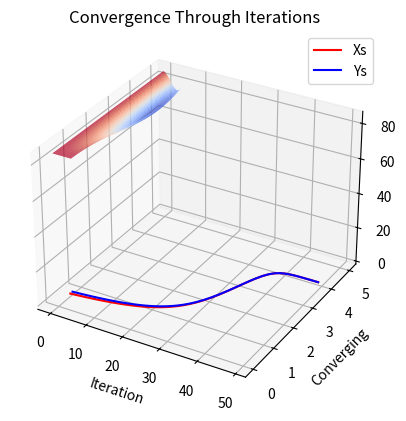
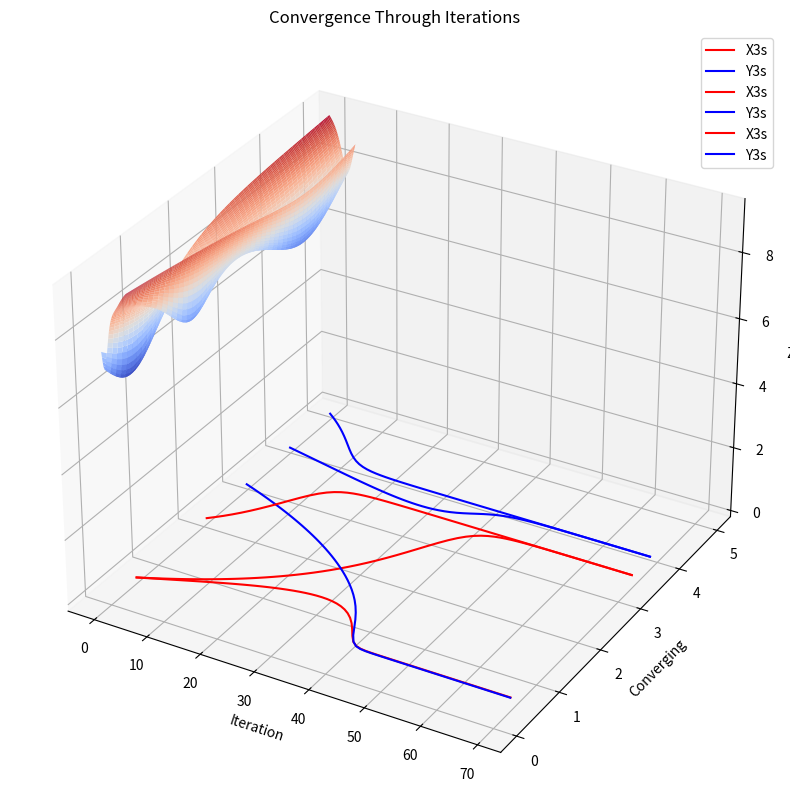

Write the Python code that produced these figures, in order.
import numpy as np
import matplotlib.pyplot as plt


# gradient descent method for two variables

# function with one global minimum
# f(x, y) = 85 - 1/90 x²(x-6) y²(y-6)
def func1(x, y):

    func = 85 - ((1 / 90) * np.power(x, 2) * (x - 6) * np.power(y, 2) * (y - 6))

    return func


# derivative of the function with respect to both x and y
def der_func1x(x, y):

    der_fx = (-1/90) * x * (3 * x - 12) * np.power(y, 2) * (y - 6)

    return der_fx


def der_func1y(x, y):

    der_fy = (-1 / 90) * np.power(x, 2) * (x - 6) * y * (3 * y - 12)

    return der_fy


x2 = np.linspace(0, 5, 100)
y1 = np.linspace(0, 5, 100)
x_1, y_1 = np.meshgrid(x2, y1)  # used to create a 2D grid of coordinates from the 1D arrays x1 and y1
z_1 = func1(x_1, y_1)
print(z_1)

# Create a 3D plot
fig = plt.figure()
ax = fig.add_subplot(111, projection='3d')
ax.plot_surface(x_1, y_1, z_1, cmap='coolwarm')

ax.set_xlabel('X')
ax.set_ylabel('Y')
ax.set_zlabel('Z')
plt.show()


# implement gradient descent algorithm
def grad_descent(x, y, der_x, der_y, alpha=1e-2, iters=100):

    xs = []
    ys = []

    for i in range(iters):

        x, y = x - (alpha * der_x(x, y)), y - (alpha * der_y(x, y))
        xs.append(x)
        ys.append(y)

    return x, y, xs, ys


x, y, xs, ys = grad_descent(x=0.5, y=0.6, der_x=der_func1x, der_y=der_func1y, alpha=0.1, iters=50)

print(x)
""" 3.9996026579863093 """

print(y)
""" 3.9996064969422704  """

plt.plot([i for i in range(50)], xs, c="red", label="Xs")
plt.plot([i for i in range(50)], ys, c="blue", label="Ys")
plt.xlabel("Iteration")
plt.ylabel("Converging")
plt.title("Convergence Through Iterations")
plt.legend()
plt.show()


# function with multiple minima

def func2(x,y):

    func = -(10/(3+3*(x-.5)**2+3*(y-.5)**2) + \
            2/(1+2*((x-3)**2)+2*(y-1.5)**2) + \
            3/(1+.5*((x-3.5)**2)+0.5*(y-4)**2))+10

    return func


def der_func2x(x,y):

    func = -(-2*3*(x-0.5)*10/(3+3*(x-0.5)**2+3*(y-0.5)**2)**2 + \
            -2*2*(x-3)*2/(1+2*((x-3)**2)+2*(y-1.5)**2)**2 +\
            -2*0.5*(x-3.5)*3/(1+.5*((x-3.5)**2)+0.5*(y-4)**2)**2)

    return func


def der_func2y(x,y):

    func = -(-2*3*(y-0.5)*10/(3+3*(x-0.5)**2+3*(y-0.5)**2)**2 + \
            -2*2*(y-1.5)*2/(1+2*((x-3)**2)+2*(y-1.5)**2)**2 +\
            -0.5*2*(y-4)*3/(1+.5*((x-3.5)**2)+0.5*(y-4)**2)**2)

    return func



x2 = np.linspace(0, 5, 100)
y2 = np.linspace(0, 5, 100)
x_2, y_2 = np.meshgrid(x2, y2)  # used to create a 2D grid of coordinates from the 1D arrays x1 and y1
z_2 = func2(x_2, y_2)
print(z_2)

# Create a 3D plot
fig = plt.figure(figsize=(10, 10))
ax = fig.add_subplot(111, projection='3d')
ax.plot_surface(x_2, y_2, z_2, cmap='coolwarm')

# Set the view from above
# ax.view_init(elev=90, azim=0)

ax.set_xlabel('X2')
ax.set_ylabel('Y2')
ax.set_zlabel('Z2')
ax.set_title('3D Plot')
plt.show()




# Local minimum

x3, y3, x3s, y3s = grad_descent(x=0.5, y=4, der_x=der_func2x, der_y=der_func2y, alpha=0.1, iters=70)

print(x3)
print(y3)
"""
3.4788712434347753
3.947504287482117
"""


plt.plot([i for i in range(70)], x3s, c="red", label="X3s")
plt.plot([i for i in range(70)], y3s, c="blue", label="Y3s")
plt.xlabel("Iteration")
plt.ylabel("Converging")
plt.title("Convergence Through Iterations")
plt.legend()
plt.show()



# Global minimum

x3, y3, x3s, y3s = grad_descent(x=0.5, y=3, der_x=der_func2x, der_y=der_func2y, alpha=0.1, iters=70)

print(x3)
print(y3)
"""
0.523032257935883
0.5169891562802666
"""


plt.plot([i for i in range(70)], x3s, c="red", label="X3s")
plt.plot([i for i in range(70)], y3s, c="blue", label="Y3s")
plt.xlabel("Iteration")
plt.ylabel("Converging")
plt.title("Convergence Through Iterations")
plt.legend()
plt.show()



# Local minimum

x3, y3, x3s, y3s = grad_descent(x=2, y=5, der_x=der_func2x, der_y=der_func2y, alpha=0.1, iters=70)

print(x3)
print(y3)
"""
3.478880403618373
3.947515173677233
"""

plt.plot([i for i in range(70)], x3s, c="red", label="X3s")
plt.plot([i for i in range(70)], y3s, c="blue", label="Y3s")
plt.xlabel("Iteration")
plt.ylabel("Converging")
plt.title("Convergence Through Iterations")
plt.legend()
plt.show()





